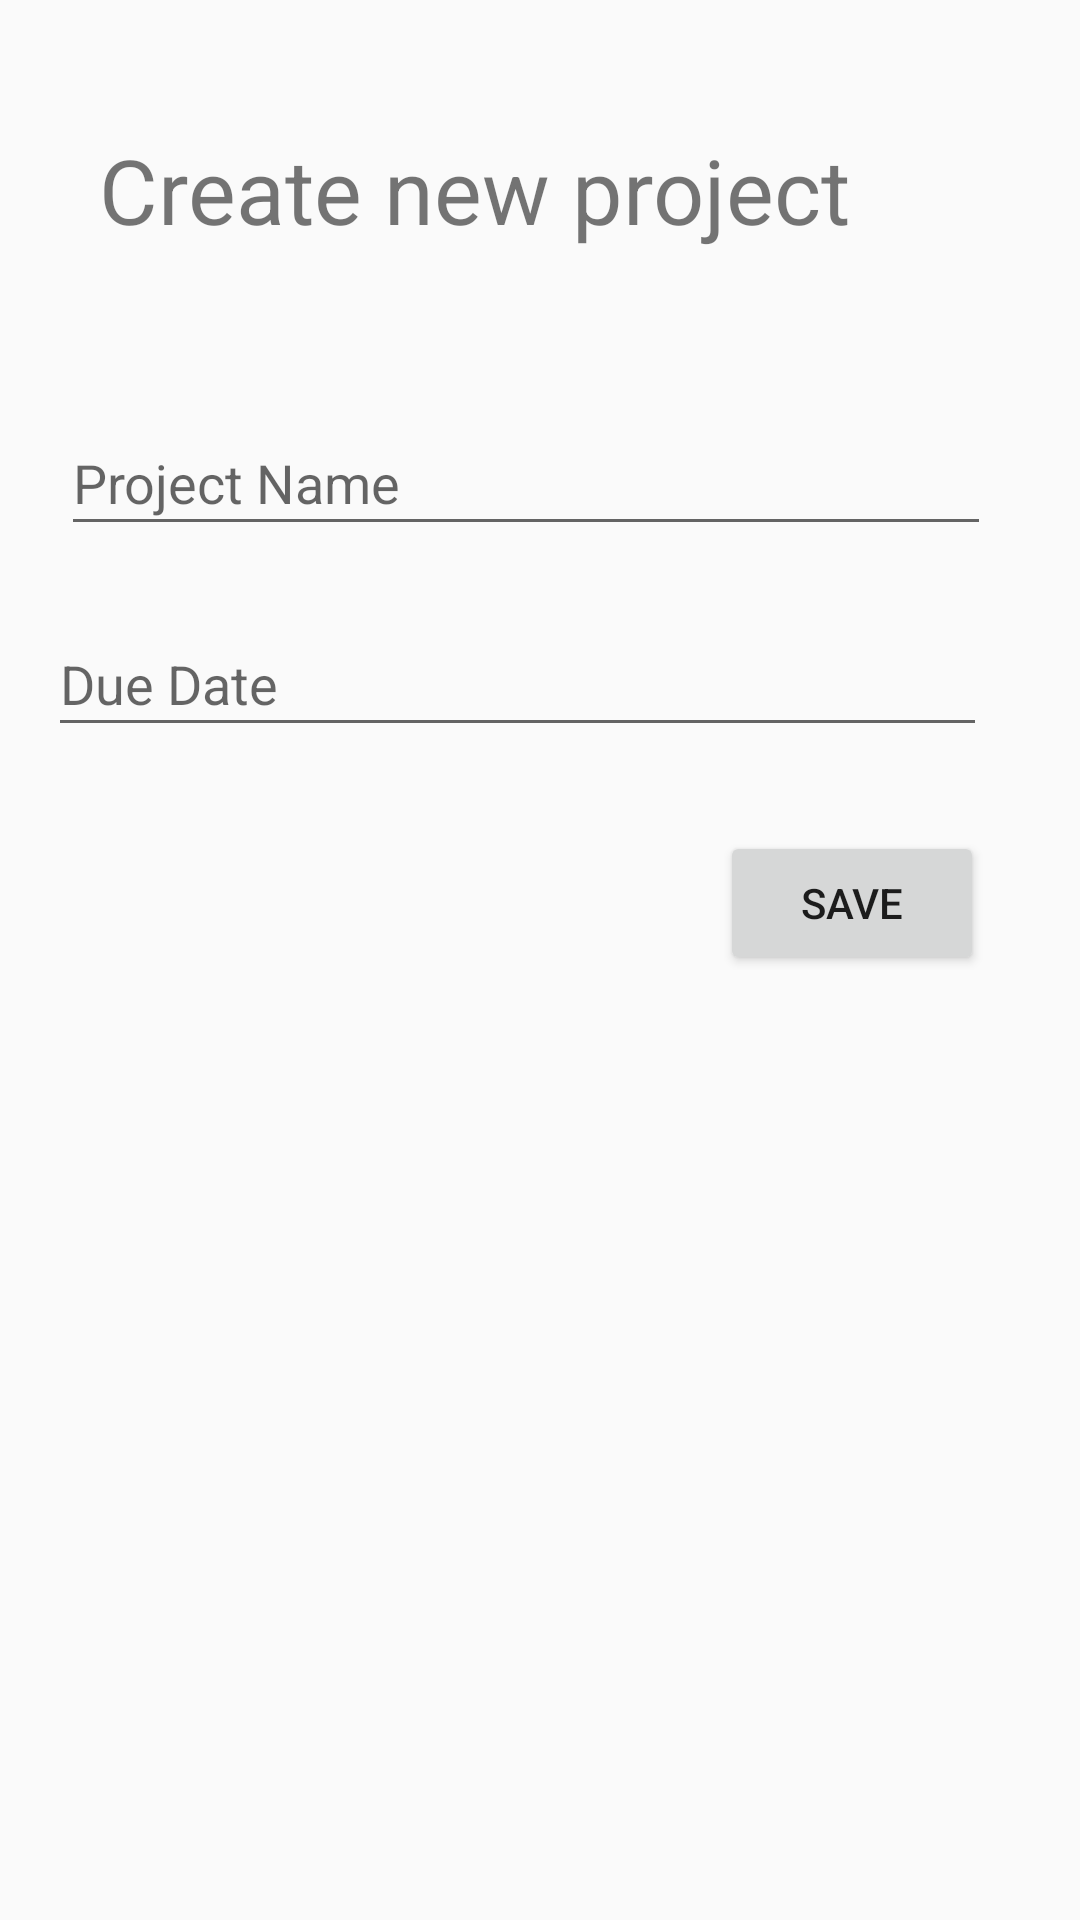

Reconstruct the res/layout file that produces this screen, plus the resources it refers to.
<!-- AndroidManifest.xml: application theme AppTheme -->
<!-- res/layout/create_project_popup.xml -->
<?xml version="1.0" encoding="utf-8"?>
<androidx.constraintlayout.widget.ConstraintLayout xmlns:android="http://schemas.android.com/apk/res/android"
    xmlns:app="http://schemas.android.com/apk/res-auto"
    xmlns:tools="http://schemas.android.com/tools"
    android:layout_width="match_parent"
    android:layout_height="match_parent"
    android:orientation="vertical">

    <TextView
        android:id="@+id/create_new_project_title"
        android:layout_width="279dp"
        android:layout_height="77dp"
        android:layout_alignParentStart="true"
        android:layout_alignParentLeft="true"
        android:layout_alignParentTop="true"
        android:layout_marginStart="33dp"
        android:layout_marginLeft="33dp"
        android:layout_marginTop="43dp"
        android:text="@string/add_project_title"
        android:textSize="30sp"
        app:layout_constraintStart_toStartOf="parent"
        app:layout_constraintTop_toTopOf="parent" />

    <EditText
        android:id="@+id/project_name_text"
        android:layout_width="310dp"
        android:layout_height="45dp"
        android:layout_alignParentStart="true"
        android:layout_alignParentTop="true"
        android:layout_alignParentEnd="true"
        android:layout_alignParentRight="true"
        android:layout_marginStart="16dp"
        android:layout_marginLeft="16dp"
        android:layout_marginTop="17dp"
        android:layout_marginEnd="16dp"
        android:layout_marginRight="16dp"
        android:ems="10"
        android:hint="@string/project_name_text"
        android:importantForAutofill="no"
        android:inputType="textPersonName"
        app:layout_constraintEnd_toEndOf="parent"
        app:layout_constraintHorizontal_bias="0.246"
        app:layout_constraintStart_toStartOf="parent"
        app:layout_constraintTop_toBottomOf="@+id/create_new_project_title" />

    <Button
        android:id="@+id/button"
        android:layout_width="wrap_content"
        android:layout_height="wrap_content"
        android:layout_alignParentStart="true"
        android:layout_alignParentLeft="true"
        android:layout_alignParentEnd="true"
        android:layout_alignParentRight="true"
        android:layout_alignParentBottom="true"
        android:layout_centerHorizontal="true"
        android:layout_marginTop="28dp"
        android:layout_marginEnd="32dp"
        android:layout_marginRight="32dp"
        android:text="@string/save"
        app:layout_constraintEnd_toEndOf="parent"
        app:layout_constraintTop_toBottomOf="@+id/due_date_text" />

    <EditText
        android:id="@+id/due_date_text"
        android:layout_width="313dp"
        android:layout_height="45dp"
        android:layout_marginStart="16dp"
        android:layout_marginLeft="16dp"
        android:layout_marginTop="22dp"
        android:ems="10"
        android:hint="@string/due_date_text"
        android:importantForAutofill="no"
        android:inputType="date"
        app:layout_constraintStart_toStartOf="parent"
        app:layout_constraintTop_toBottomOf="@+id/project_name_text" />
</androidx.constraintlayout.widget.ConstraintLayout>
<!-- resources referenced by this layout -->
<resources>
  <string name="add_project_title">Create new project</string>
  <string name="due_date_text">Due Date</string>
  <string name="project_name_text">Project Name</string>
  <string name="save">Save</string>
  <style name="AppTheme" parent="Theme.AppCompat.Light.DarkActionBar">
          
          <item name="colorPrimary">@color/colorPrimary</item>
          <item name="colorPrimaryDark">@color/colorPrimaryDark</item>
          <item name="colorAccent">@color/colorAccent</item>
      </style>
  <!-- not gathered from this repository: default colours our renderer supplied (Android Studio template values) -->
  <color name="colorPrimary">#FF6200EE</color>
  <color name="colorPrimaryDark">#FF3700B3</color>
  <color name="colorAccent">#FF03DAC5</color>
</resources>
